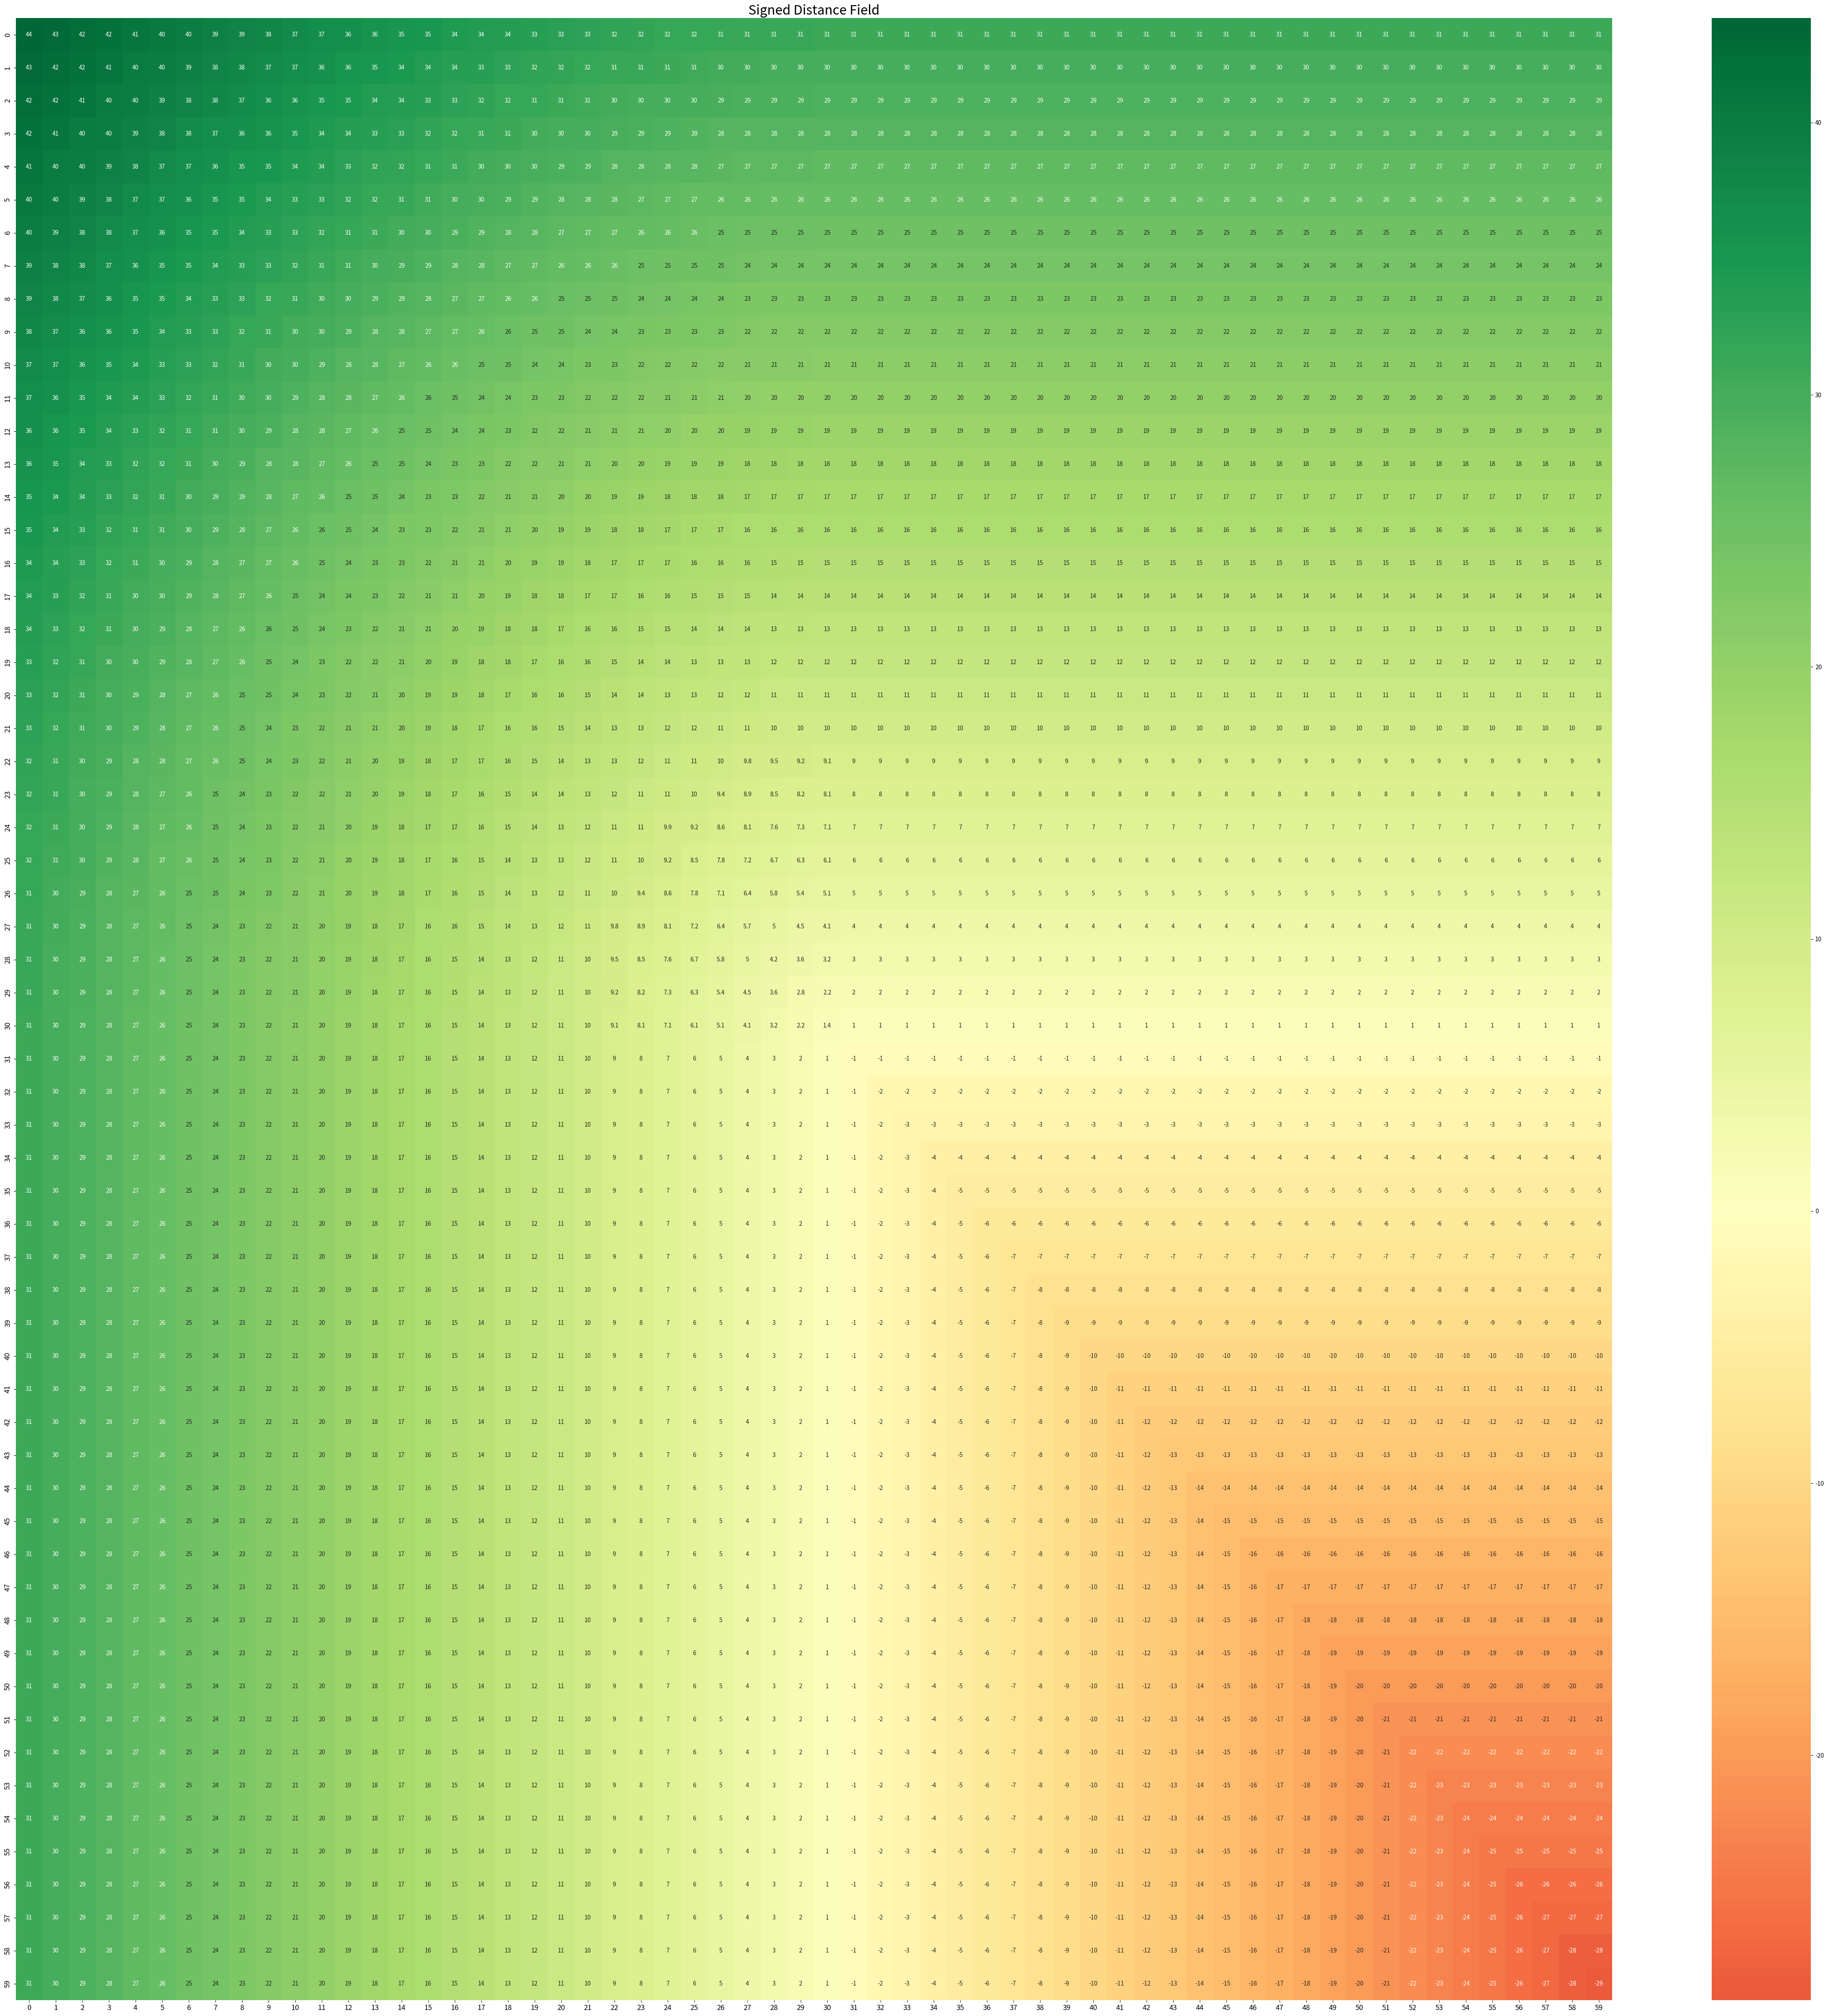

Reproduce this figure in Python.
import copy
import numpy as np
import matplotlib.pyplot as plt
import seaborn as sns
from numpy.linalg import norm
from typing import Callable


class Grid:
    def __init__(self, w: int = 100, h: int = 100):
        self.width = w
        self.height = h
        self.MAX = w**2 + h**2
        self.grids = [np.array([[np.zeros(2)]*w]*h)]*2
        self.grids = [np.array([[np.zeros(2)]*w]*h), np.array([[np.ones(2)*10]*w]*h)]
        self.sdt = None

    def _show_grid(self, show) -> str:
        if show is None:
            return ""
        rep = ""
        for y in range(self.height):
            line = ""
            for x in range(self.width):
                line += " "*(3-len(str(int(norm(show[x, y]))))) + str(int(norm(show[x, y])))
            rep += line + "\n"
        return rep

    def __repr__(self):
        return self._show_grid(self.sdt)

    def __str__(self):
        return self.__repr__()

    def add_object(self, constraint: Callable[[int, int], bool]):
        for x in range(self.width):
            for y in range(self.height):
                if constraint(x, y):
                    self.grids[0][x, y] = np.array([0, 0])
                    self.grids[1][x, y] = np.array([self.MAX, self.MAX])
                else:
                    self.grids[0][x, y] = np.array([self.MAX, self.MAX])
                    self.grids[1][x, y] = np.array([0, 0])

        for grid in range(2):
            print("grid: {}".format(grid))
            print(self._show_grid(self.grids[grid]))

    def _compare(self, grid, x: int, y: int, offset_x: int, offset_y: int):
        if 0 <= (x+offset_x) < self.width and 0 <= (y+offset_y) < self.height:
            neighbor = copy.deepcopy(self.grids[grid][x+offset_x, y+offset_y])
            neighbor += np.array([offset_x, offset_y])
        else:
            neighbor = np.array([self.MAX, self.MAX])

        if sum(neighbor**2) < sum(self.grids[grid][x, y]**2):
            # print("changing value [{}, {}]".format(x, y))
            # print("grid: {}".format(grid))
            # print(self._show_grid(self.grids[grid]))
            self.grids[grid][x, y] = neighbor

    def generateSDT(self):
        y_range = list(range(self.height))
        y_rev = list(y_range)
        y_rev.reverse()
        x_range = list(range(self.width))
        x_rev = list(x_range)
        x_rev.reverse()

        for i in range(2):  # compute for each grid separately
            for y in y_range:
                print("y = ", y)
                for x in x_range:
                    self._compare(i, x, y, -1,  0)
                    self._compare(i, x, y,  0, -1)
                    self._compare(i, x, y, -1, -1)
                    self._compare(i, x, y,  1, -1)
                for x in x_rev:
                    self._compare(i, x, y,  1,  0)

            for y in y_rev:
                print("y = ", y)
                for x in x_rev:
                    self._compare(i, x, y,  1,  0)
                    self._compare(i, x, y,  0,  1)
                    self._compare(i, x, y, -1,  1)
                    self._compare(i, x, y,  1,  1)
                for x in x_range:
                    self._compare(i, x, y, -1,  0)

        self.sdt = np.zeros([self.width, self.height])
        for y in range(self.height):
            for x in range(self.width):
                self.sdt[x, y] = norm(self.grids[0][x, y]) - norm(self.grids[1][x, y])


    def get(self) -> np.array:
        return self.sdt


if __name__ == "__main__":
    grid = Grid(60,60)
    grid.add_object(lambda x, y: 30 < x < 60 and 30 < y < 60)
    grid.generateSDT()
    print("sdt done")
    print(grid)

    # Import Dataset
    df = grid.get()

    # Plot
    plt.figure(figsize=(60, 60), dpi=80)
    sns.heatmap(df, xticklabels=range(60), yticklabels=range(60), cmap='RdYlGn', center=0,
                annot=True)

    # Decorations
    plt.title('Signed Distance Field', fontsize=22)
    plt.xticks(fontsize=12)
    plt.yticks(fontsize=12)
    plt.show()
